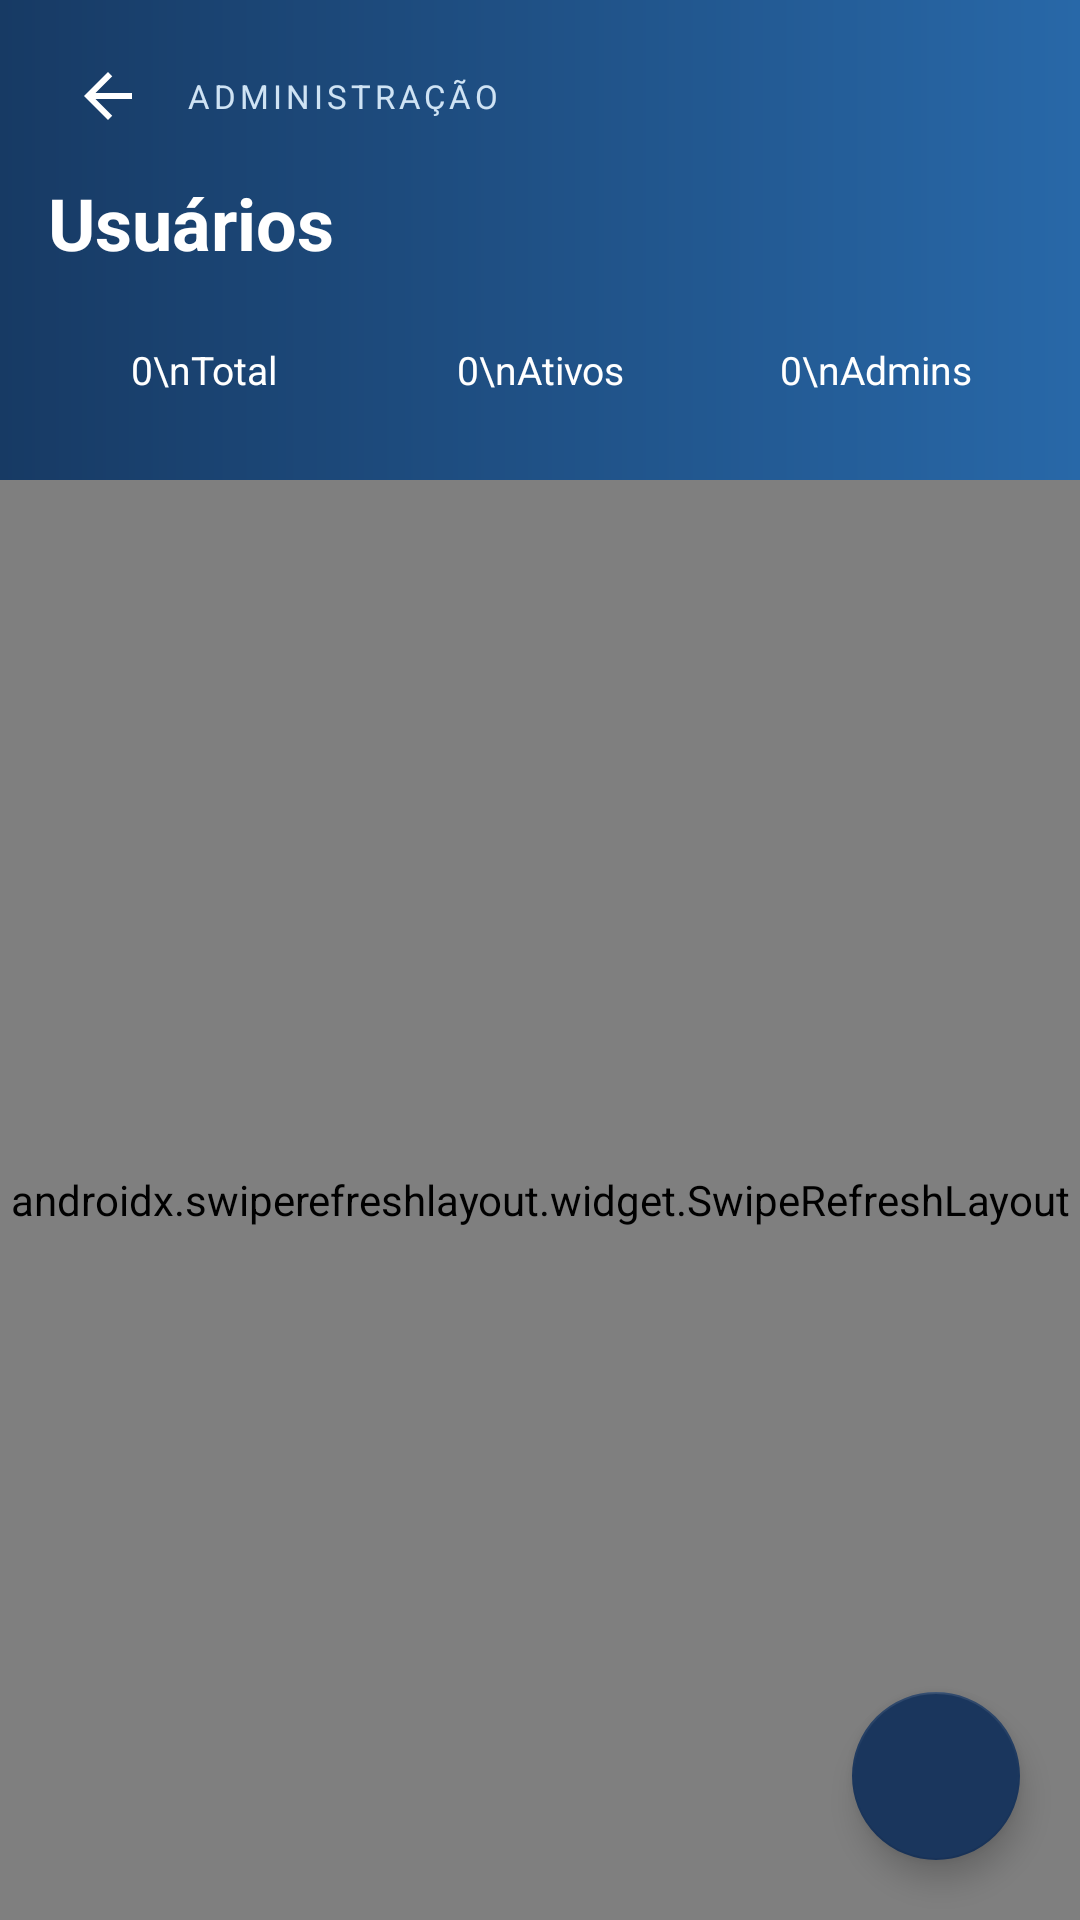

Write the Android layout XML for this screen, with the resource values it uses.
<!-- AndroidManifest.xml: activity theme Theme.TotvsMobile.NoActionBar -->
<!-- res/layout/activity_users.xml -->
<?xml version="1.0" encoding="utf-8"?>
<FrameLayout xmlns:android="http://schemas.android.com/apk/res/android"
    xmlns:app="http://schemas.android.com/apk/res-auto"
    xmlns:tools="http://schemas.android.com/tools"
    android:id="@+id/usersRoot"
    android:layout_width="match_parent"
    android:layout_height="match_parent"
    android:background="?android:attr/colorBackground">

    <LinearLayout
        android:layout_width="match_parent"
        android:layout_height="match_parent"
        android:orientation="vertical">

        <LinearLayout
            android:id="@+id/usersHeader"
            android:layout_width="match_parent"
            android:layout_height="wrap_content"
            android:background="@drawable/gradient_header"
            android:orientation="vertical"
            android:paddingHorizontal="16dp"
            android:paddingTop="12dp"
            android:paddingBottom="18dp">

            <LinearLayout
                android:layout_width="match_parent"
                android:layout_height="wrap_content"
                android:gravity="center_vertical"
                android:orientation="horizontal">

                <ImageButton
                    android:id="@+id/usersBack"
                    android:layout_width="40dp"
                    android:layout_height="40dp"
                    android:background="?attr/selectableItemBackgroundBorderless"
                    android:contentDescription="Voltar"
                    android:src="@drawable/ic_arrow_back"
                    app:tint="@android:color/white"
                    tools:ignore="HardcodedText" />

                <TextView
                    android:layout_width="0dp"
                    android:layout_height="wrap_content"
                    android:layout_marginStart="6dp"
                    android:layout_weight="1"
                    android:text="Administração"
                    android:letterSpacing="0.12"
                    android:textAllCaps="true"
                    android:textColor="#CFE3F4"
                    android:textSize="11sp"
                    tools:ignore="HardcodedText" />
            </LinearLayout>

            <TextView
                android:layout_width="match_parent"
                android:layout_height="wrap_content"
                android:layout_marginTop="6dp"
                android:text="Usuários"
                android:textColor="@android:color/white"
                android:textSize="24sp"
                android:textStyle="bold"
                tools:ignore="HardcodedText" />

            <LinearLayout
                android:layout_width="match_parent"
                android:layout_height="wrap_content"
                android:layout_marginTop="14dp"
                android:orientation="horizontal"
                android:weightSum="3">

                <TextView
                    android:id="@+id/usersStatTotal"
                    android:layout_width="0dp"
                    android:layout_height="wrap_content"
                    android:layout_weight="1"
                    android:background="@drawable/bg_chip_glass"
                    android:gravity="center"
                    android:paddingVertical="10dp"
                    android:layout_marginEnd="8dp"
                    android:text="0\nTotal"
                    android:textColor="@android:color/white"
                    android:textSize="13sp"
                    tools:ignore="HardcodedText" />

                <TextView
                    android:id="@+id/usersStatAtivos"
                    android:layout_width="0dp"
                    android:layout_height="wrap_content"
                    android:layout_weight="1"
                    android:background="@drawable/bg_chip_glass"
                    android:gravity="center"
                    android:paddingVertical="10dp"
                    android:layout_marginEnd="8dp"
                    android:text="0\nAtivos"
                    android:textColor="@android:color/white"
                    android:textSize="13sp"
                    tools:ignore="HardcodedText" />

                <TextView
                    android:id="@+id/usersStatAdmins"
                    android:layout_width="0dp"
                    android:layout_height="wrap_content"
                    android:layout_weight="1"
                    android:background="@drawable/bg_chip_glass"
                    android:gravity="center"
                    android:paddingVertical="10dp"
                    android:text="0\nAdmins"
                    android:textColor="@android:color/white"
                    android:textSize="13sp"
                    tools:ignore="HardcodedText" />
            </LinearLayout>
        </LinearLayout>

        <androidx.swiperefreshlayout.widget.SwipeRefreshLayout
            android:id="@+id/usersSwipe"
            android:layout_width="match_parent"
            android:layout_height="0dp"
            android:layout_weight="1">

            <androidx.recyclerview.widget.RecyclerView
                android:id="@+id/usersRecycler"
                android:layout_width="match_parent"
                android:layout_height="match_parent"
                android:clipToPadding="false"
                android:paddingHorizontal="16dp"
                android:paddingTop="10dp"
                android:paddingBottom="96dp" />
        </androidx.swiperefreshlayout.widget.SwipeRefreshLayout>
    </LinearLayout>

    <LinearLayout
        android:id="@+id/usersState"
        android:layout_width="match_parent"
        android:layout_height="wrap_content"
        android:layout_gravity="center"
        android:gravity="center"
        android:orientation="vertical"
        android:padding="32dp"
        android:visibility="gone">

        <TextView
            android:id="@+id/usersStateText"
            android:layout_width="wrap_content"
            android:layout_height="wrap_content"
            android:gravity="center"
            android:textColor="@color/text_secondary_light"
            android:textSize="14sp" />
    </LinearLayout>

    <ProgressBar
        android:id="@+id/usersProgress"
        android:layout_width="wrap_content"
        android:layout_height="wrap_content"
        android:layout_gravity="center"
        android:indeterminateTint="@color/totvs_secondary"
        android:visibility="gone" />

    <com.google.android.material.floatingactionbutton.FloatingActionButton
        android:id="@+id/usersFab"
        android:layout_width="wrap_content"
        android:layout_height="wrap_content"
        android:layout_gravity="bottom|end"
        android:layout_margin="20dp"
        android:contentDescription="Novo usuário"
        android:src="@drawable/ic_add"
        app:backgroundTint="@color/totvs_primary"
        app:tint="@android:color/white"
        tools:ignore="HardcodedText" />
</FrameLayout>
<!-- resources referenced by this layout -->
<resources>
  <color name="text_secondary_light">#475569</color>
  <color name="totvs_primary">#1A365D</color>
  <color name="totvs_secondary">#2B6CB0</color>
  <!-- drawable gradient_header (drawable) -->
  <?xml version="1.0" encoding="utf-8"?>
  <shape xmlns:android="http://schemas.android.com/apk/res/android"
      android:shape="rectangle">
      <gradient
          android:angle="0"
          android:startColor="@color/totvs_gradient_start"
          android:endColor="@color/totvs_gradient_end" />
  </shape>
  <!-- drawable ic_arrow_back (drawable) -->
  <vector xmlns:android="http://schemas.android.com/apk/res/android"
      android:width="24dp" android:height="24dp"
      android:viewportWidth="24" android:viewportHeight="24"
      android:tint="@android:color/white">
      <path android:fillColor="@android:color/white"
          android:pathData="M20,11H7.83l5.59,-5.59L12,4l-8,8 8,8 1.41,-1.41L7.83,13H20v-2z" />
  </vector>
  <style name="Theme.TotvsMobile.NoActionBar" />
  <color name="totvs_gradient_start">#173A64</color>
  <color name="totvs_gradient_end">#2868A8</color>
</resources>
